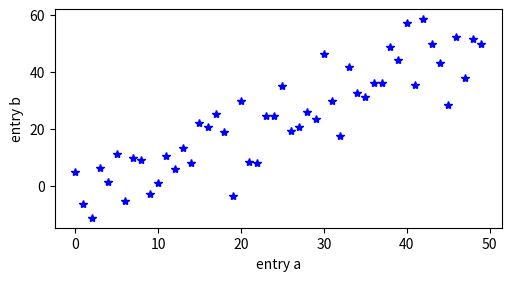

Source code (Python):
import matplotlib.pyplot as plt
import numpy as np

np.random.seed(19680801)  # seed the random number generator.
data = {'a': np.arange(50),
        'c': np.random.randint(0, 50, 50),
        'd': np.random.randn(50)}
data['b'] = data['a'] + 10 * np.random.randn(50)
data['d'] = np.abs(data['d']) * 100

fig, ax = plt.subplots(figsize=(5, 2.7), layout='constrained')
# ax.scatter('a', 'b', c='c', s='d', data=data)
ax.plot('a', 'b', 'b*', data=data)
ax.set_xlabel('entry a')
ax.set_ylabel('entry b')

fig.show()